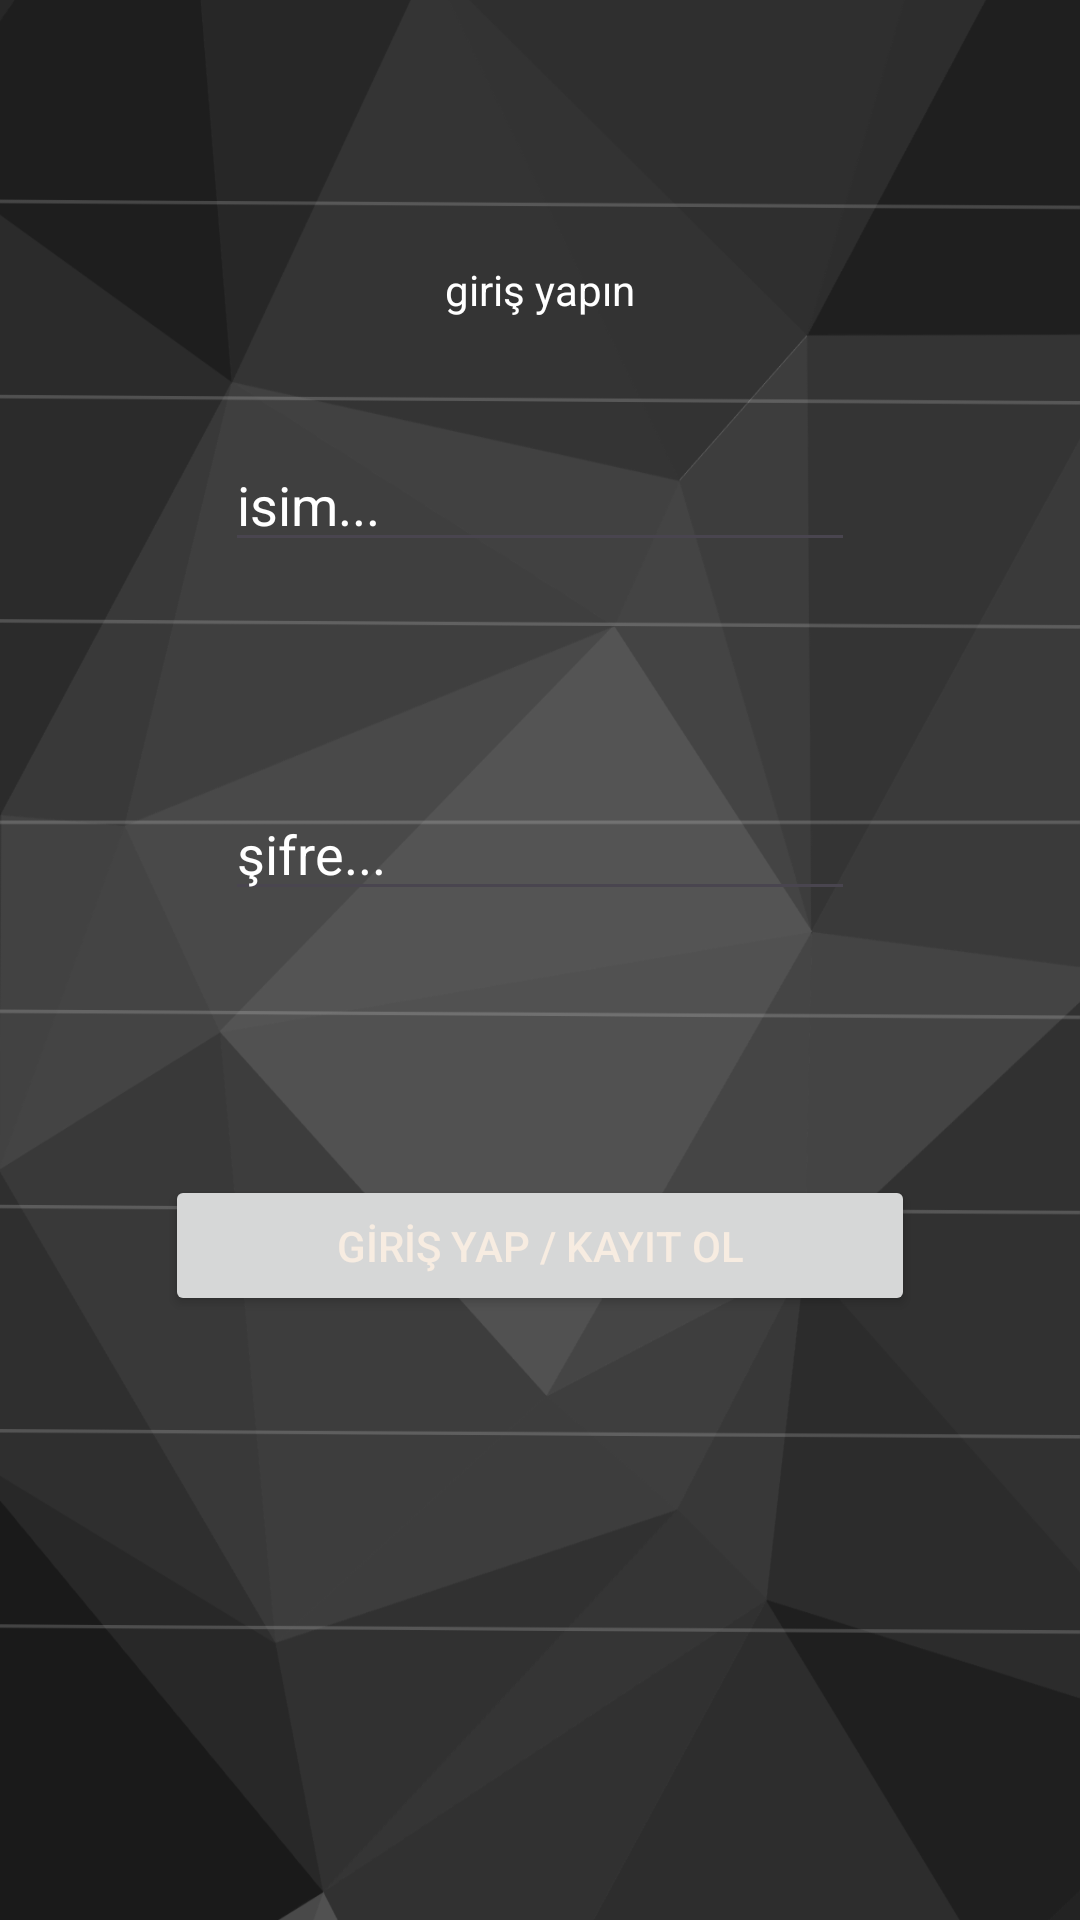

Write the Android layout XML for this screen, with the resource values it uses.
<!-- AndroidManifest.xml: application theme Theme.HalkaArzlar -->
<!-- res/layout/activity_login.xml -->
<?xml version="1.0" encoding="utf-8"?>
<layout xmlns:android="http://schemas.android.com/apk/res/android"
    xmlns:app="http://schemas.android.com/apk/res-auto"
    xmlns:tools="http://schemas.android.com/tools">

    <data>
        <variable
            name="LOGin"
            type="com.application_3.halkaarzlar.activities.LoginActivity" />
    </data>
<androidx.constraintlayout.widget.ConstraintLayout
    android:background="@drawable/rcv_arka"
    android:layout_width="match_parent"
    android:layout_height="match_parent"
    tools:context=".activities.LoginActivity">

    <TextView
        android:id="@+id/textView"
        android:layout_width="wrap_content"
        android:layout_height="wrap_content"
        android:layout_marginTop="87dp"
        android:text="giriş yapın"
        android:textColor="@color/white"
        app:layout_constraintEnd_toEndOf="parent"
        app:layout_constraintHorizontal_bias="0.5"
        app:layout_constraintStart_toStartOf="parent"
        app:layout_constraintTop_toTopOf="parent" />

    <EditText
        android:id="@+id/editTextText"
        android:layout_width="wrap_content"
        android:layout_height="wrap_content"
        android:layout_marginTop="40dp"
        android:ems="10"
        android:textColor="@color/white"
        android:textColorHint="@color/white"
        android:hint="isim..."
        app:layout_constraintEnd_toEndOf="parent"
        app:layout_constraintHorizontal_bias="0.5"
        app:layout_constraintStart_toStartOf="parent"
        app:layout_constraintTop_toBottomOf="@+id/textView" />

    <EditText
        android:id="@+id/editTextText2"
        android:layout_width="wrap_content"
        android:layout_height="wrap_content"
        android:layout_marginTop="75dp"
        android:ems="10"
        android:inputType="numberPassword"
        android:textColorHint="@color/white"
        android:textColor="@color/white"
        android:hint="şifre..."
        app:layout_constraintEnd_toEndOf="parent"
        app:layout_constraintHorizontal_bias="0.5"
        app:layout_constraintStart_toStartOf="parent"
        app:layout_constraintTop_toBottomOf="@+id/editTextText" />

    <Button
        android:id="@+id/button"
        android:layout_width="250dp"
        android:layout_height="47dp"
        android:layout_marginTop="88dp"
        android:text="GİRİŞ YAP / KAYIT OL"
        android:onClick="@{() -> LOGin.Login()}"
        app:layout_constraintEnd_toEndOf="parent"
        app:layout_constraintHorizontal_bias="0.5"
        app:layout_constraintStart_toStartOf="parent"
        app:layout_constraintTop_toBottomOf="@+id/editTextText2" />

</androidx.constraintlayout.widget.ConstraintLayout>
</layout>
<!-- resources referenced by this layout -->
<resources>
  <color name="white">#FFFFFFFF</color>
  <!-- drawable rcv_arka: png bitmap (drawable, 127327 bytes) -->
  <style name="Theme.HalkaArzlar" parent="Base.Theme.HalkaArzlar" />
  <style name="Base.Theme.HalkaArzlar" parent="Theme.Material3.DayNight.NoActionBar">
          
          
          <item name="colorPrimary">@color/dark_purble</item>
          <item name="colorOnSecondary">@color/Linen</item>
          <item name="color">@color/Linen</item>
          <item name="colorAccent">@color/Linen</item>
          <item name="android:textColor">@color/Linen</item>
          <item name="actionMenuTextColor">@color/Linen</item>
      </style>
  <color name="dark_purble">#242038</color>
  <color name="Linen">#F7ECE1</color>
</resources>
